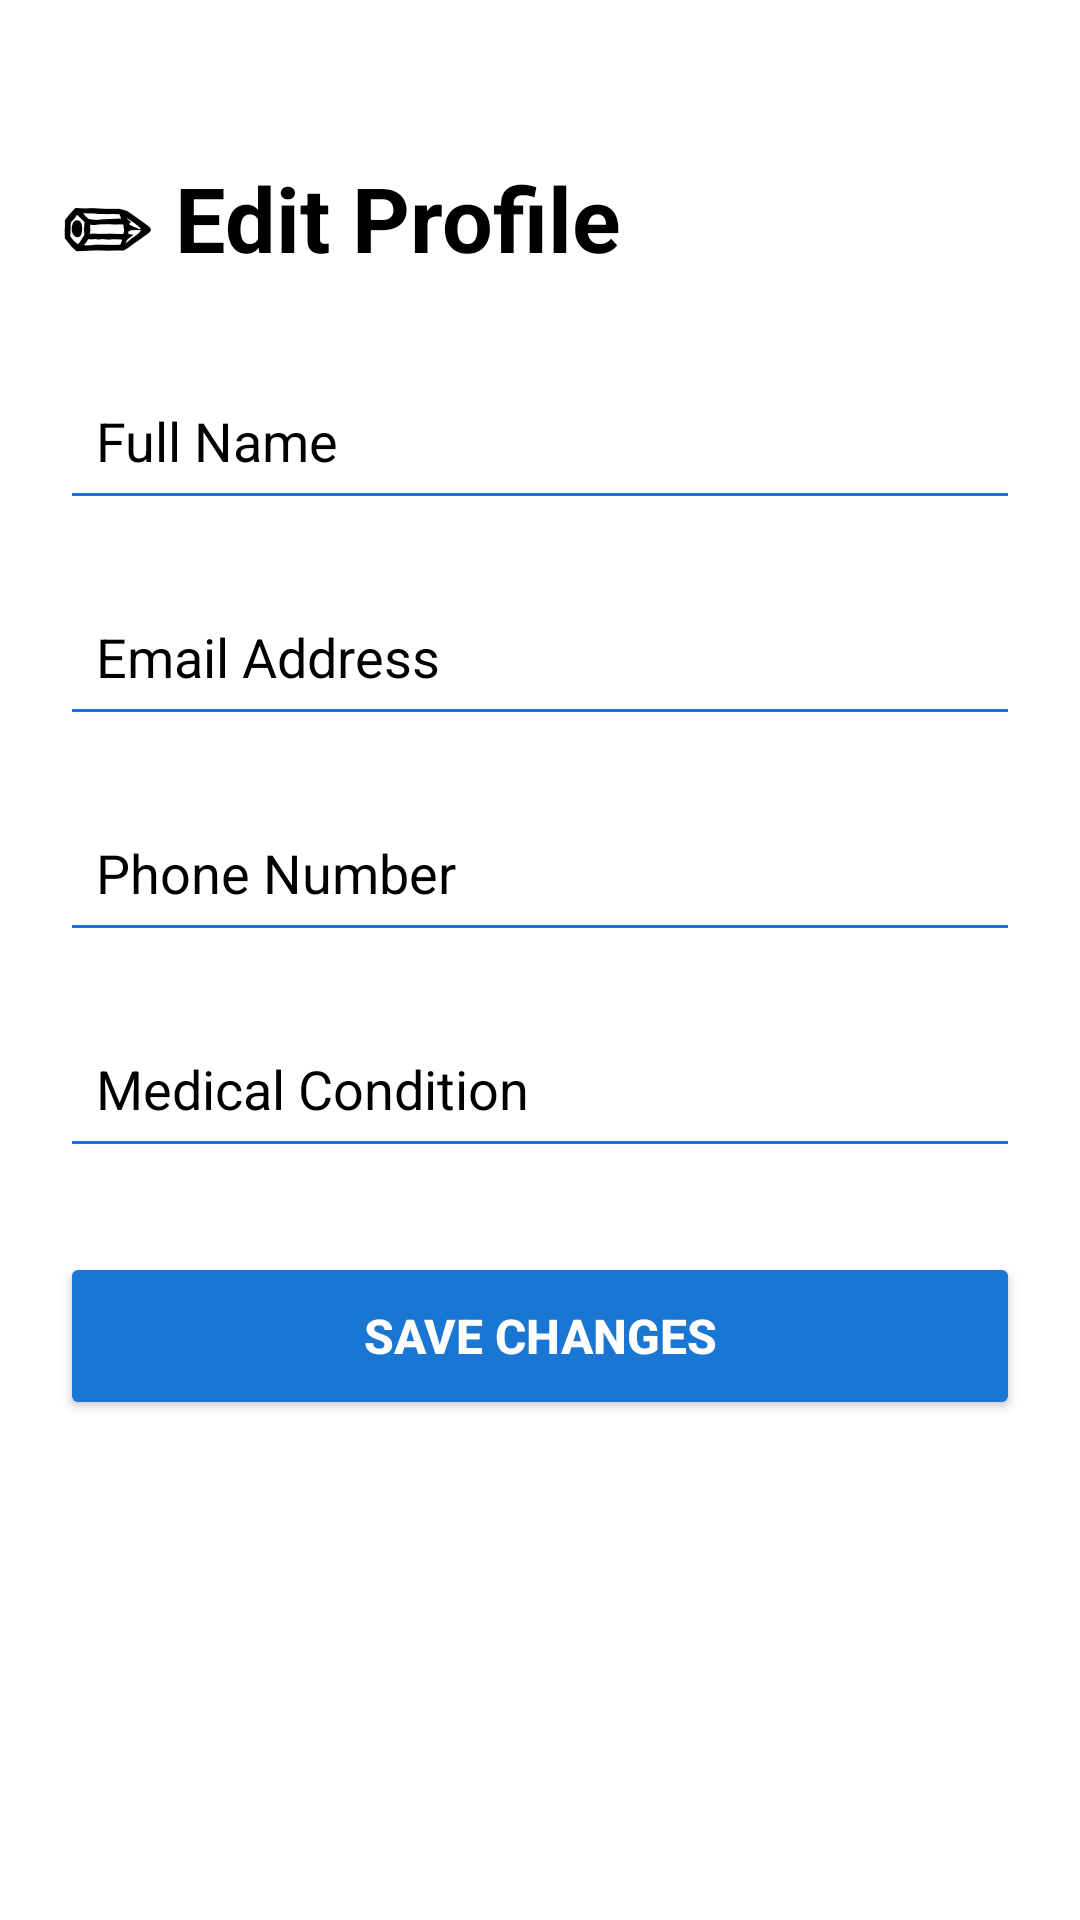

Android layout source for this screen:
<!-- AndroidManifest.xml: application theme Theme.MedicalAdherenceApp -->
<!-- res/layout/activity_edit_profile.xml -->
<?xml version="1.0" encoding="utf-8"?>
<ScrollView xmlns:android="http://schemas.android.com/apk/res/android"
    android:layout_width="match_parent"
    android:layout_height="match_parent"
    android:background="#FFFFFF">

    <LinearLayout
        android:layout_width="match_parent"
        android:layout_height="wrap_content"
        android:orientation="vertical"
        android:padding="20dp">

        <TextView
            android:layout_width="wrap_content"
            android:layout_height="wrap_content"
            android:layout_marginTop="32dp"
            android:layout_marginBottom="24dp"
            android:text="✏ Edit Profile"
            android:textColor="#000000"
            android:textSize="30sp"
            android:textStyle="bold" />

        <EditText
            android:id="@+id/etName"
            android:layout_width="match_parent"
            android:layout_height="56dp"
            android:backgroundTint="#1976D2"
            android:hint="Full Name"
            android:inputType="textPersonName"
            android:paddingStart="12dp"
            android:paddingEnd="12dp"
            android:textColor="#000000"
            android:textColorHint="#000000" />

        <EditText
            android:id="@+id/etEmail"
            android:layout_width="match_parent"
            android:layout_height="56dp"
            android:layout_marginTop="16dp"
            android:backgroundTint="#1976D2"
            android:hint="Email Address"
            android:inputType="textEmailAddress"
            android:paddingStart="12dp"
            android:paddingEnd="12dp"
            android:textColor="#000000"
            android:textColorHint="#000000" />

        <EditText
            android:id="@+id/etPhone"
            android:layout_width="match_parent"
            android:layout_height="56dp"
            android:layout_marginTop="16dp"
            android:backgroundTint="#1976D2"
            android:hint="Phone Number"
            android:inputType="phone"
            android:paddingStart="12dp"
            android:paddingEnd="12dp"
            android:textColor="#000000"
            android:textColorHint="#000000" />

        <EditText
            android:id="@+id/etCondition"
            android:layout_width="match_parent"
            android:layout_height="56dp"
            android:layout_marginTop="16dp"
            android:backgroundTint="#1976D2"
            android:hint="Medical Condition"
            android:inputType="text"
            android:paddingStart="12dp"
            android:paddingEnd="12dp"
            android:textColor="#000000"
            android:textColorHint="#000000" />

        <Button
            android:id="@+id/btnSave"
            android:layout_width="match_parent"
            android:layout_height="56dp"
            android:layout_marginTop="28dp"
            android:backgroundTint="#1976D2"
            android:text="Save Changes"
            android:textColor="#FFFFFF"
            android:textSize="16sp"
            android:textStyle="bold" />

    </LinearLayout>

</ScrollView>
<!-- resources referenced by this layout -->
<resources>
  <style name="Theme.MedicalAdherenceApp" parent="Base.Theme.MedicalAdherenceApp" />
  <style name="Base.Theme.MedicalAdherenceApp" parent="Theme.Material3.Light.NoActionBar">
          <item name="colorPrimary">@color/primary</item>
          <item name="colorPrimaryContainer">@color/accent</item>
          <item name="colorSecondary">@color/accent</item>
          <item name="colorSecondaryContainer">@color/accent</item>
          <item name="colorOnBackground">@android:color/black</item>
          <item name="colorOnSurface">@android:color/black</item>
          <item name="android:textColorPrimary">@android:color/black</item>
          <item name="android:textColorSecondary">@android:color/black</item>
          <item name="android:statusBarColor">@android:color/white</item>
          <item name="android:windowLightStatusBar">true</item>
          <item name="android:windowBackground">@android:color/white</item>
          <item name="android:navigationBarColor">@android:color/white</item>
      </style>
  <color name="primary">#1976D2</color>
  <color name="accent">#42A5F5</color>
</resources>
